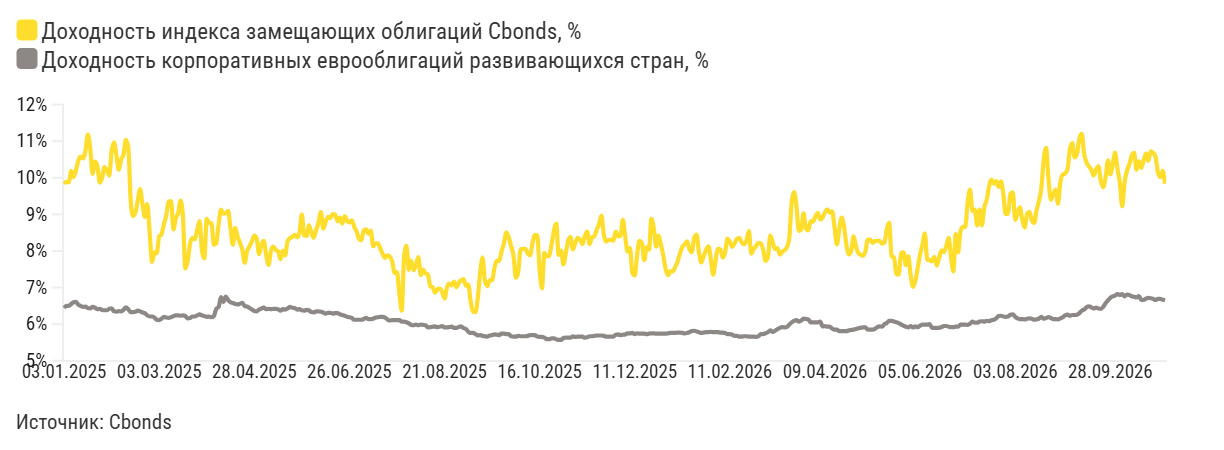

Values plotted in this chart, from the file beside it:
label, Доходность индекса замещающих облигаций …, Доходность корпоративных еврооблигаций р…
29.10.2026, 9,84, 6,65
28.10.2026, 10,19, 6,67
27.10.2026, 10,02, 6,69
26.10.2026, 10,16, 6,69
23.10.2026, 10,58, 6,66
22.10.2026, 10,68, 6,69
21.10.2026, 10,73, 6,71
20.10.2026, 10,46, 6,72
19.10.2026, 10,66, 6,7
16.10.2026, 10,48, 6,66
15.10.2026, 10,27, 6,66
14.10.2026, 10,45, 6,77
13.10.2026, 10,22, 6,73
12.10.2026, 10,68, 6,75
09.10.2026, 10,6, 6,76
08.10.2026, 10,37, 6,8
07.10.2026, 10,19, 6,81
06.10.2026, 9,87, 6,76
05.10.2026, 9,22, 6,82
02.10.2026, 9,86, 6,8
01.10.2026, 10,25, 6,82
30.09.2026, 10,69, 6,78
29.09.2026, 10,37, 6,76
28.09.2026, 10,09, 6,72
25.09.2026, 10,48, 6,65
24.09.2026, 10,01, 6,57
23.09.2026, 9,74, 6,47
22.09.2026, 9,92, 6,42
21.09.2026, 10,31, 6,43
18.09.2026, 10,23, 6,45
17.09.2026, 10,06, 6,43
16.09.2026, 10,22, 6,46
15.09.2026, 10,31, 6,49
14.09.2026, 10,42, 6,46
11.09.2026, 10,65, 6,4
10.09.2026, 11,2, 6,37
09.09.2026, 11,08, 6,3
08.09.2026, 10,65, 6,26
07.09.2026, 10,56, 6,25
04.09.2026, 10,95, 6,25
03.09.2026, 10,78, 6,23
02.09.2026, 10,24, 6,26
01.09.2026, 10,12, 6,24
31.08.2026, 10,09, 6,19
28.08.2026, 9,88, 6,16
27.08.2026, 9,29, 6,13
26.08.2026, 9,68, 6,14
25.08.2026, 9,55, 6,14
24.08.2026, 9,4, 6,17
21.08.2026, 9,96, 6,19
20.08.2026, 10,82, 6,17
19.08.2026, 10,51, 6,15
18.08.2026, 9,73, 6,2
17.08.2026, 9,37, 6,15
14.08.2026, 9,12, 6,13
13.08.2026, 8,77, 6,12
12.08.2026, 8,84, 6,15
11.08.2026, 9,07, 6,16
10.08.2026, 9,02, 6,15
07.08.2026, 8,64, 6,13
... 832 more rows
